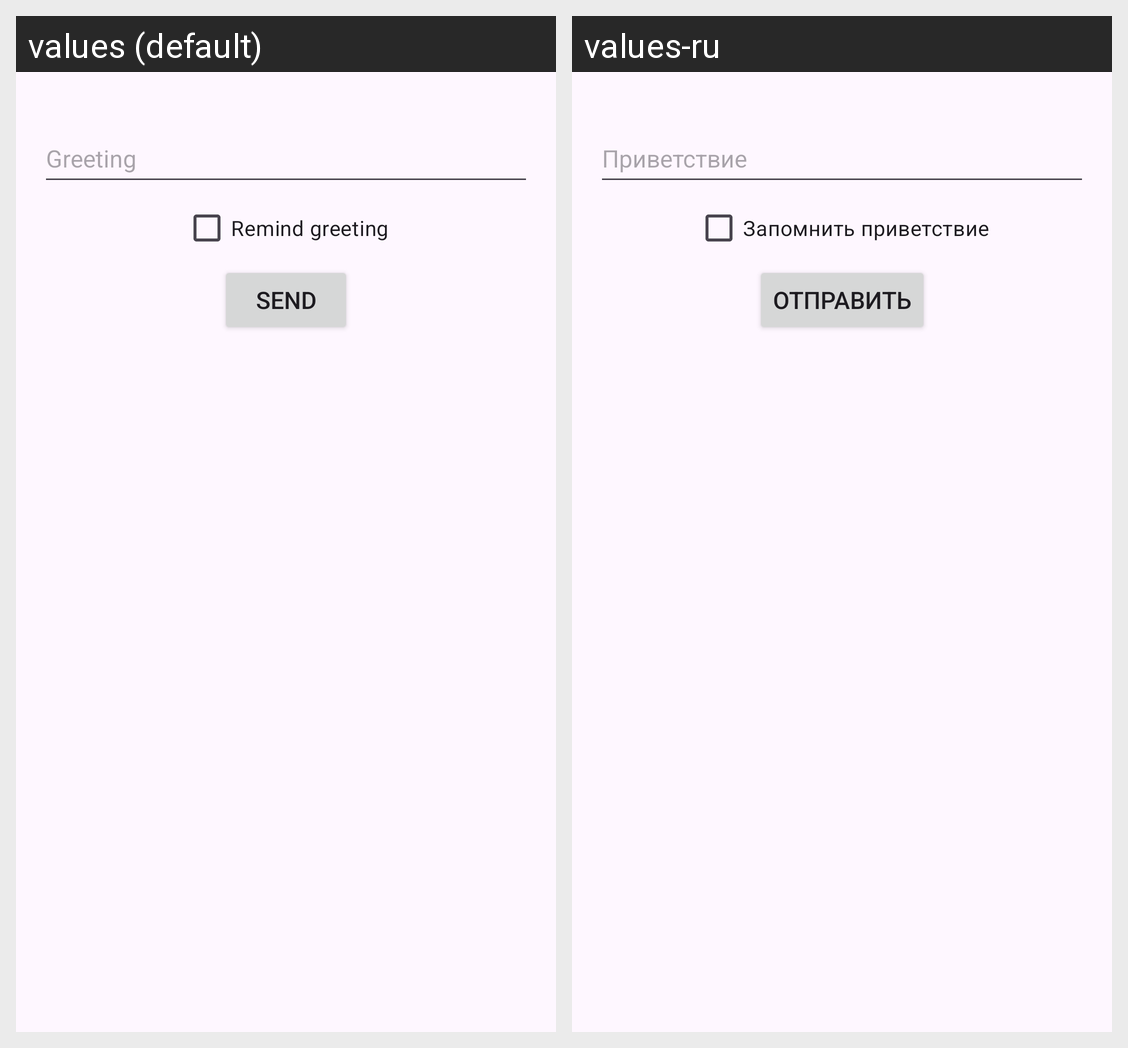

The Android screen above is rendered under two locales of the same app. Produce the string resources it draws, with the default and per-locale values.
Android screen res/layout/activity_main.xml rendered under 2 locales, left to right: values (default), values-ru. Device: Nexus 5 (rendered at 1080×1920; each locale shown at half size, 540×960, under a caption strip naming it); theme Theme.AndroidCourseLab1.
Strings drawn on this screen, with the default value and each locale's value (text and hints the layout hard-codes, and strings that could not be matched under every locale, appear in the picture but are not listed):

input_greeting_hint
  values: Greeting
  values-ru: Приветствие

checkbox_remind_greeting_label
  values: Remind greeting
  values-ru: Запомнить приветствие

button_send_label
  values: Send
  values-ru: Отправить
